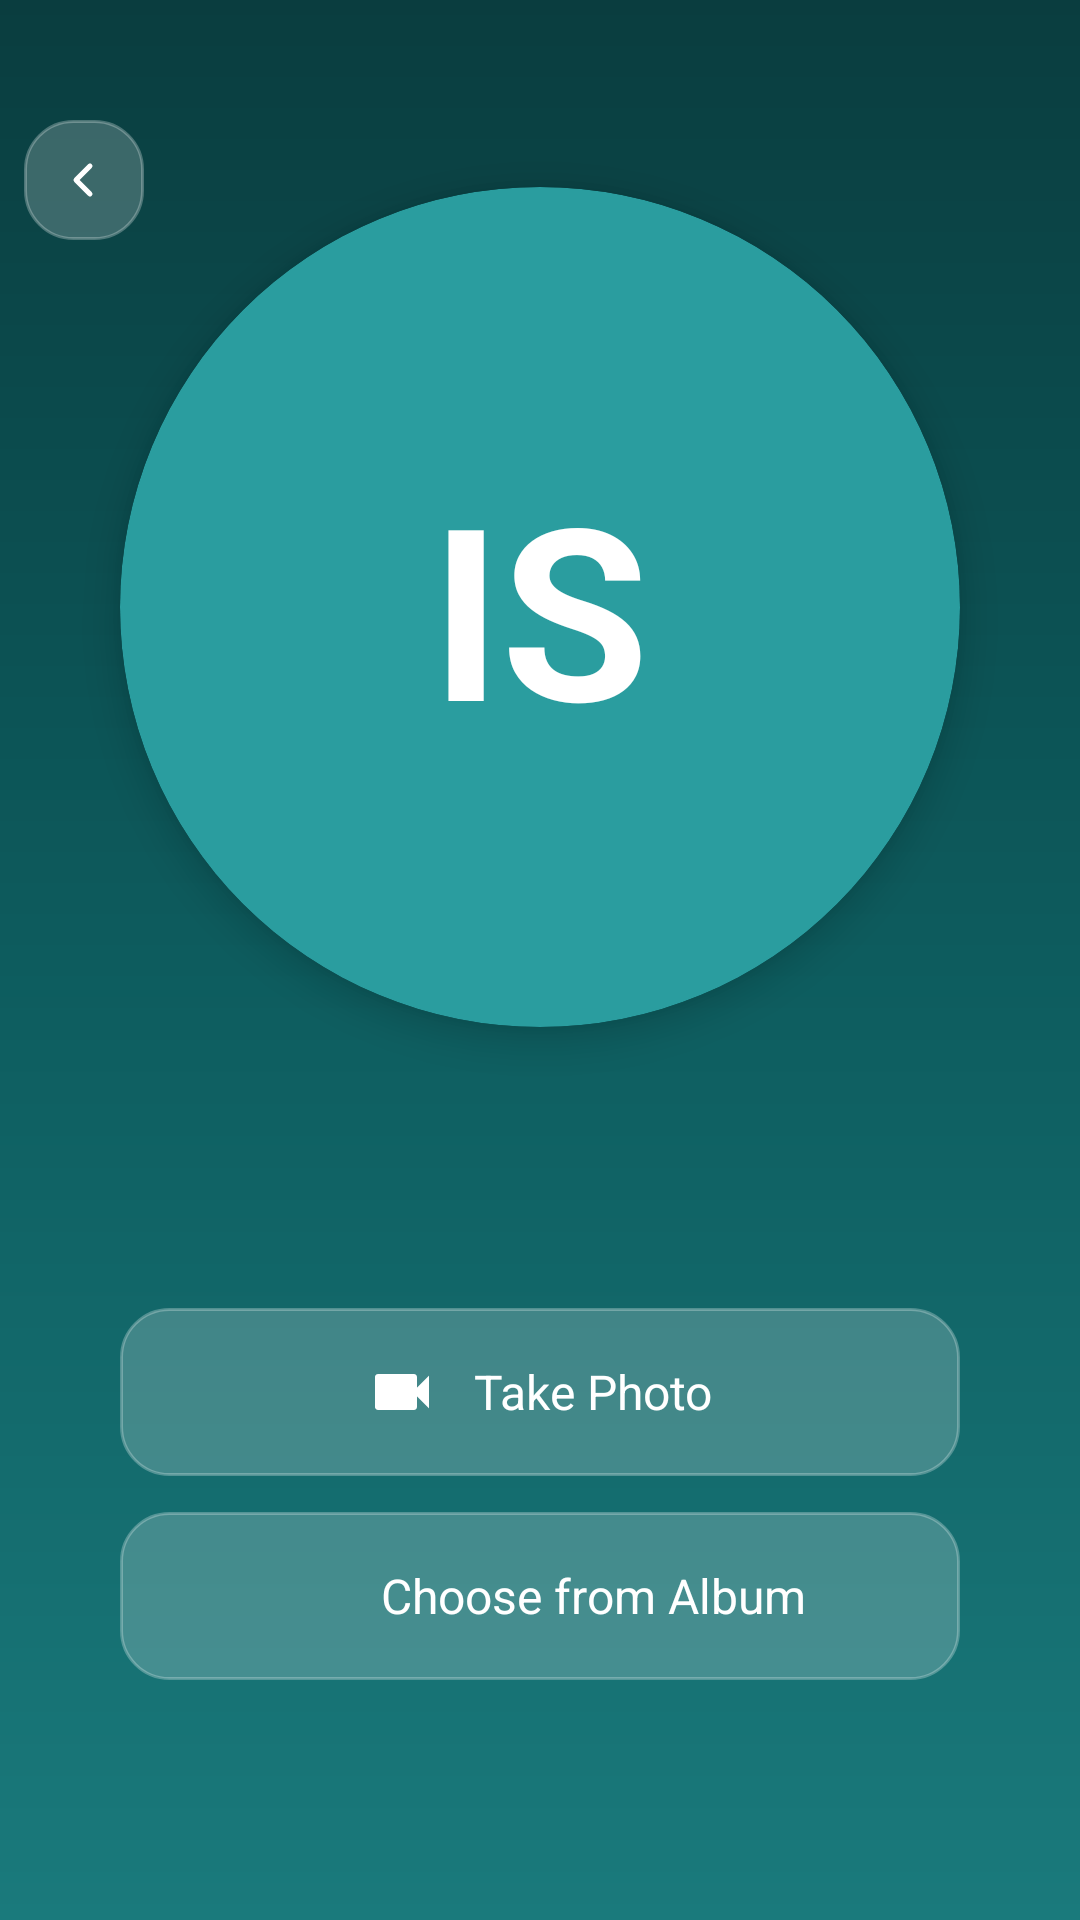

The Android layout XML behind this screen, and the referenced resources:
<!-- AndroidManifest.xml: activity theme Theme.AlAalim -->
<!-- res/layout/activity_profile_photo.xml -->
<?xml version="1.0" encoding="utf-8"?>
<androidx.constraintlayout.widget.ConstraintLayout xmlns:android="http://schemas.android.com/apk/res/android"
    xmlns:app="http://schemas.android.com/apk/res-auto"
    xmlns:tools="http://schemas.android.com/tools"
    android:id="@+id/main"
    android:layout_width="match_parent"
    android:layout_height="match_parent"
    android:background="@drawable/login_background_gradient"
    android:fitsSystemWindows="false"
    tools:context=".ProfilePhotoActivity">

    
    <ImageView
        android:id="@+id/iv_back"
        android:layout_width="40dp"
        android:layout_height="40dp"
        android:layout_marginStart="8dp"
        android:layout_marginTop="40dp"
        android:background="@drawable/input_field_glass"
        android:contentDescription="@string/cd_back_button"
        android:padding="12dp"
        android:src="@drawable/ic_back"
        app:tint="@color/white"
        app:layout_constraintStart_toStartOf="parent"
        app:layout_constraintTop_toTopOf="parent" />

    
    <androidx.cardview.widget.CardView
        android:id="@+id/profile_photo_card"
        android:layout_width="280dp"
        android:layout_height="280dp"
        app:cardCornerRadius="140dp"
        app:cardElevation="8dp"
        app:cardBackgroundColor="@color/secondary_teal"
        app:layout_constraintBottom_toTopOf="@+id/options_container"
        app:layout_constraintEnd_toEndOf="parent"
        app:layout_constraintStart_toStartOf="parent"
        app:layout_constraintTop_toTopOf="parent"
        app:layout_constraintVertical_bias="0.4">

        
        <TextView
            android:id="@+id/tv_avatar_initials"
            android:layout_width="match_parent"
            android:layout_height="match_parent"
            android:gravity="center"
            android:text="IS"
            android:textColor="@color/white"
            android:textSize="80sp"
            android:textStyle="bold" />

        
        <ImageView
            android:id="@+id/iv_profile_photo"
            android:layout_width="match_parent"
            android:layout_height="match_parent"
            android:scaleType="centerCrop"
            android:visibility="gone" />

    </androidx.cardview.widget.CardView>

    
    <LinearLayout
        android:id="@+id/options_container"
        android:layout_width="match_parent"
        android:layout_height="wrap_content"
        android:layout_marginBottom="80dp"
        android:orientation="vertical"
        android:paddingHorizontal="40dp"
        app:layout_constraintBottom_toBottomOf="parent"
        app:layout_constraintEnd_toEndOf="parent"
        app:layout_constraintStart_toStartOf="parent">

        
        <LinearLayout
            android:id="@+id/btn_camera"
            android:layout_width="match_parent"
            android:layout_height="56dp"
            android:layout_marginBottom="12dp"
            android:background="@drawable/input_field_glass"
            android:gravity="center"
            android:orientation="horizontal"
            android:clickable="true"
            android:focusable="true">

            <ImageView
                android:layout_width="24dp"
                android:layout_height="24dp"
                android:layout_marginEnd="12dp"
                android:src="@drawable/ic_camera"
                app:tint="@color/white" />

            <TextView
                android:layout_width="wrap_content"
                android:layout_height="wrap_content"
                android:text="@string/profile_photo_camera"
                android:textColor="@color/white"
                android:textSize="16sp" />

        </LinearLayout>

        
        <LinearLayout
            android:id="@+id/btn_album"
            android:layout_width="match_parent"
            android:layout_height="56dp"
            android:background="@drawable/input_field_glass"
            android:gravity="center"
            android:orientation="horizontal"
            android:clickable="true"
            android:focusable="true">

            <ImageView
                android:layout_width="24dp"
                android:layout_height="24dp"
                android:layout_marginEnd="12dp"
                android:src="@drawable/ic_photos"
                app:tint="@color/white" />

            <TextView
                android:layout_width="wrap_content"
                android:layout_height="wrap_content"
                android:text="@string/profile_photo_album"
                android:textColor="@color/white"
                android:textSize="16sp" />

        </LinearLayout>

    </LinearLayout>

</androidx.constraintlayout.widget.ConstraintLayout>
<!-- resources referenced by this layout -->
<resources>
  <color name="secondary_teal">#2A9D9F</color>
  <color name="white">#FFFFFFFF</color>
  <!-- drawable ic_back (drawable) -->
  <?xml version="1.0" encoding="utf-8"?>
  <vector xmlns:android="http://schemas.android.com/apk/res/android"
      android:width="24dp"
      android:height="24dp"
      android:viewportWidth="24"
      android:viewportHeight="24">
      
      <path
          android:pathData="M15,5L8,12L15,19"
          android:strokeWidth="2.5"
          android:strokeColor="#FFFFFF"
          android:strokeLineCap="round"
          android:strokeLineJoin="round"
          android:fillColor="#00000000"/>
  </vector>
  <!-- drawable ic_camera: png bitmap (drawable, 2616 bytes) -->
  <!-- drawable input_field_glass (drawable) -->
  <?xml version="1.0" encoding="utf-8"?>
  <shape xmlns:android="http://schemas.android.com/apk/res/android"
      android:shape="rectangle">
      <solid android:color="#33FFFFFF" />
      <corners android:radius="16dp" />
      <stroke
          android:width="1dp"
          android:color="#44FFFFFF" />
  </shape>
  <!-- drawable login_background_gradient (drawable) -->
  <?xml version="1.0" encoding="utf-8"?>
  <shape xmlns:android="http://schemas.android.com/apk/res/android"
      android:shape="rectangle">
      
      <gradient
          android:type="linear"
          android:angle="160"
          android:startColor="#0A3D3F"
          android:centerColor="#0D5C5E"
          android:endColor="#1A7A7C" />
  </shape>
  <string name="cd_back_button">Back</string>
  <string name="profile_photo_album">Choose from Album</string>
  <string name="profile_photo_camera">Take Photo</string>
  <style name="Theme.AlAalim" parent="Base.Theme.AlAalim" />
  <style name="Base.Theme.AlAalim" parent="Theme.Material3.DayNight.NoActionBar">
          
          
          <item name="colorPrimary">@color/gold_rich</item>
          
          
          <item name="android:textCursorDrawable">@drawable/custom_cursor</item>
          <item name="colorControlActivated">@color/primary_teal</item>
          
          
          <item name="android:windowTranslucentStatus">false</item>
          <item name="android:windowTranslucentNavigation">false</item>
          <item name="android:statusBarColor">@android:color/transparent</item>
          <item name="android:navigationBarColor">@android:color/transparent</item>
          <item name="android:windowLayoutInDisplayCutoutMode" tools:targetApi="p">shortEdges</item>
      </style>
  <color name="gold_rich">#D4AF37</color>
  <!-- drawable custom_cursor (drawable) -->
  <?xml version="1.0" encoding="utf-8"?>
  <shape xmlns:android="http://schemas.android.com/apk/res/android" android:shape="rectangle">
      <size android:width="2dp" />
      <solid android:color="@color/white" />
  </shape>
  <color name="primary_teal">#1B8A8E</color>
</resources>
